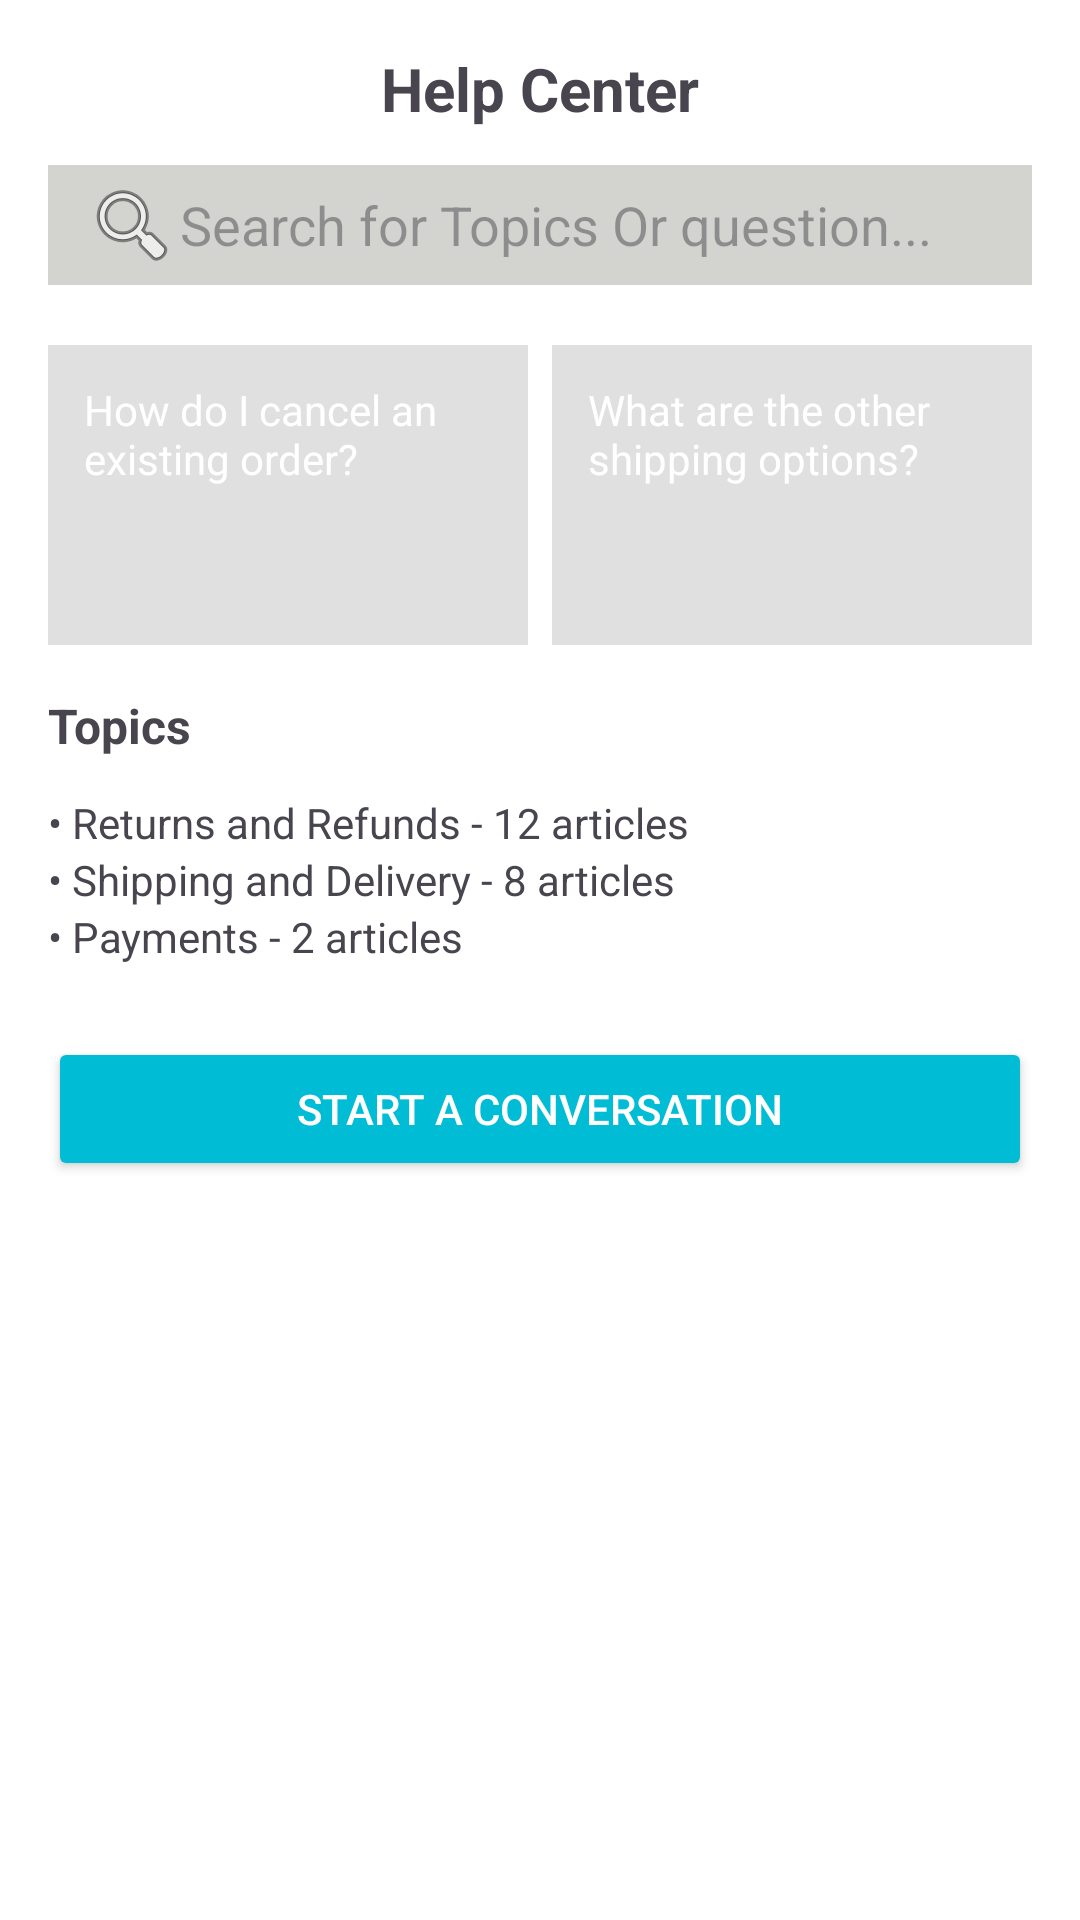

Here is an Android app screen rendered from its layout file. Give the layout XML and the strings, colors and styles it references.
<!-- AndroidManifest.xml: application theme Theme.Prm392 -->
<!-- res/layout/fragment_support.xml -->
<?xml version="1.0" encoding="utf-8"?>
<LinearLayout xmlns:android="http://schemas.android.com/apk/res/android"
    android:orientation="vertical"
    android:background="#FFFFFF"
    android:layout_width="match_parent"
    android:layout_height="match_parent"
    android:padding="16dp">

    
    <TextView
        android:layout_width="match_parent"
        android:layout_height="wrap_content"
        android:text="Help Center"
        android:textStyle="bold"
        android:textSize="20sp"
        android:gravity="center"/>

    
    <EditText
        android:layout_width="match_parent"
        android:layout_height="40dp"
        android:hint="Search for Topics Or question..."
        android:drawableStart="@android:drawable/ic_menu_search"
        android:background="#D3D3D0"
        android:paddingStart="12dp"
        android:layout_marginTop="12dp"
        android:layout_marginBottom="20dp"/>

    
    <LinearLayout
        android:layout_width="match_parent"
        android:layout_height="wrap_content"
        android:orientation="horizontal"
        android:weightSum="2"
        android:layout_marginBottom="16dp">

        <LinearLayout
            android:layout_width="0dp"
            android:layout_weight="1"
            android:layout_height="100dp"
            android:orientation="vertical"
            android:background="#E0E0E0"
            android:padding="12dp">

            <TextView
                android:text="How do I cancel an existing order?"
                android:textColor="#FFFFFF"
                android:textSize="14sp"
                android:layout_width="match_parent"
                android:layout_height="wrap_content" />
        </LinearLayout>

        <Space android:layout_width="8dp" android:layout_height="wrap_content"/>

        <LinearLayout
            android:layout_width="0dp"
            android:layout_weight="1"
            android:layout_height="100dp"
            android:orientation="vertical"
            android:background="#E0E0E0"
            android:padding="12dp">

            <TextView
                android:text="What are the other shipping options?"
                android:textColor="#FFFFFF"
                android:textSize="14sp"
                android:layout_width="match_parent"
                android:layout_height="wrap_content" />
        </LinearLayout>
    </LinearLayout>

    
    <TextView
        android:text="Topics"
        android:textSize="16sp"
        android:textStyle="bold"
        android:layout_width="match_parent"
        android:layout_height="wrap_content" />

    <LinearLayout
        android:layout_width="match_parent"
        android:layout_height="wrap_content"
        android:orientation="vertical"
        android:layout_marginTop="12dp">

        <TextView android:text="• Returns and Refunds - 12 articles" android:layout_width="wrap_content"
            android:layout_height="wrap_content"/>
        <TextView android:text="• Shipping and Delivery - 8 articles" android:layout_width="wrap_content"
            android:layout_height="wrap_content"/>
        <TextView android:text="• Payments - 2 articles" android:layout_width="wrap_content"
            android:layout_height="wrap_content"/>
    </LinearLayout>

    
    <Button
        android:id="@+id/btnStartConversation"
        android:text="Start a conversation"
        android:textColor="#FFFFFF"
        android:layout_width="match_parent"
        android:layout_height="wrap_content"
        android:layout_marginTop="24dp"
        android:backgroundTint="#00BCD4"/>
</LinearLayout>
<!-- resources referenced by this layout -->
<resources>
  <style name="Theme.Prm392" parent="Base.Theme.Prm392" />
  <style name="Base.Theme.Prm392" parent="Theme.Material3.DayNight.NoActionBar">
          <item name="colorPrimary">@color/primary</item>
          <item name="colorOnPrimary">@color/onPrimary</item>
  
          <item name="colorSecondary">@color/secondary</item>
          <item name="colorOnSecondary">@color/onSecondary</item>
  
          <item name="android:windowBackground">@color/background</item>
  
          <item name="colorSurface">@color/surface</item>
          <item name="colorOnSurface">@color/onSurface</item>
  
          <item name="colorError">@color/error</item>
      </style>
  <color name="primary">#4CAF50</color>
  <color name="onPrimary">#FFFFFF</color>
  <color name="secondary">#FFA726</color>
  <color name="onSecondary">#FFFFFF</color>
  <color name="background">#FFFFFF</color>
  <color name="surface">#F5F5F5</color>
  <color name="onSurface">#757575</color>
  <color name="error">#E53935</color>
</resources>
